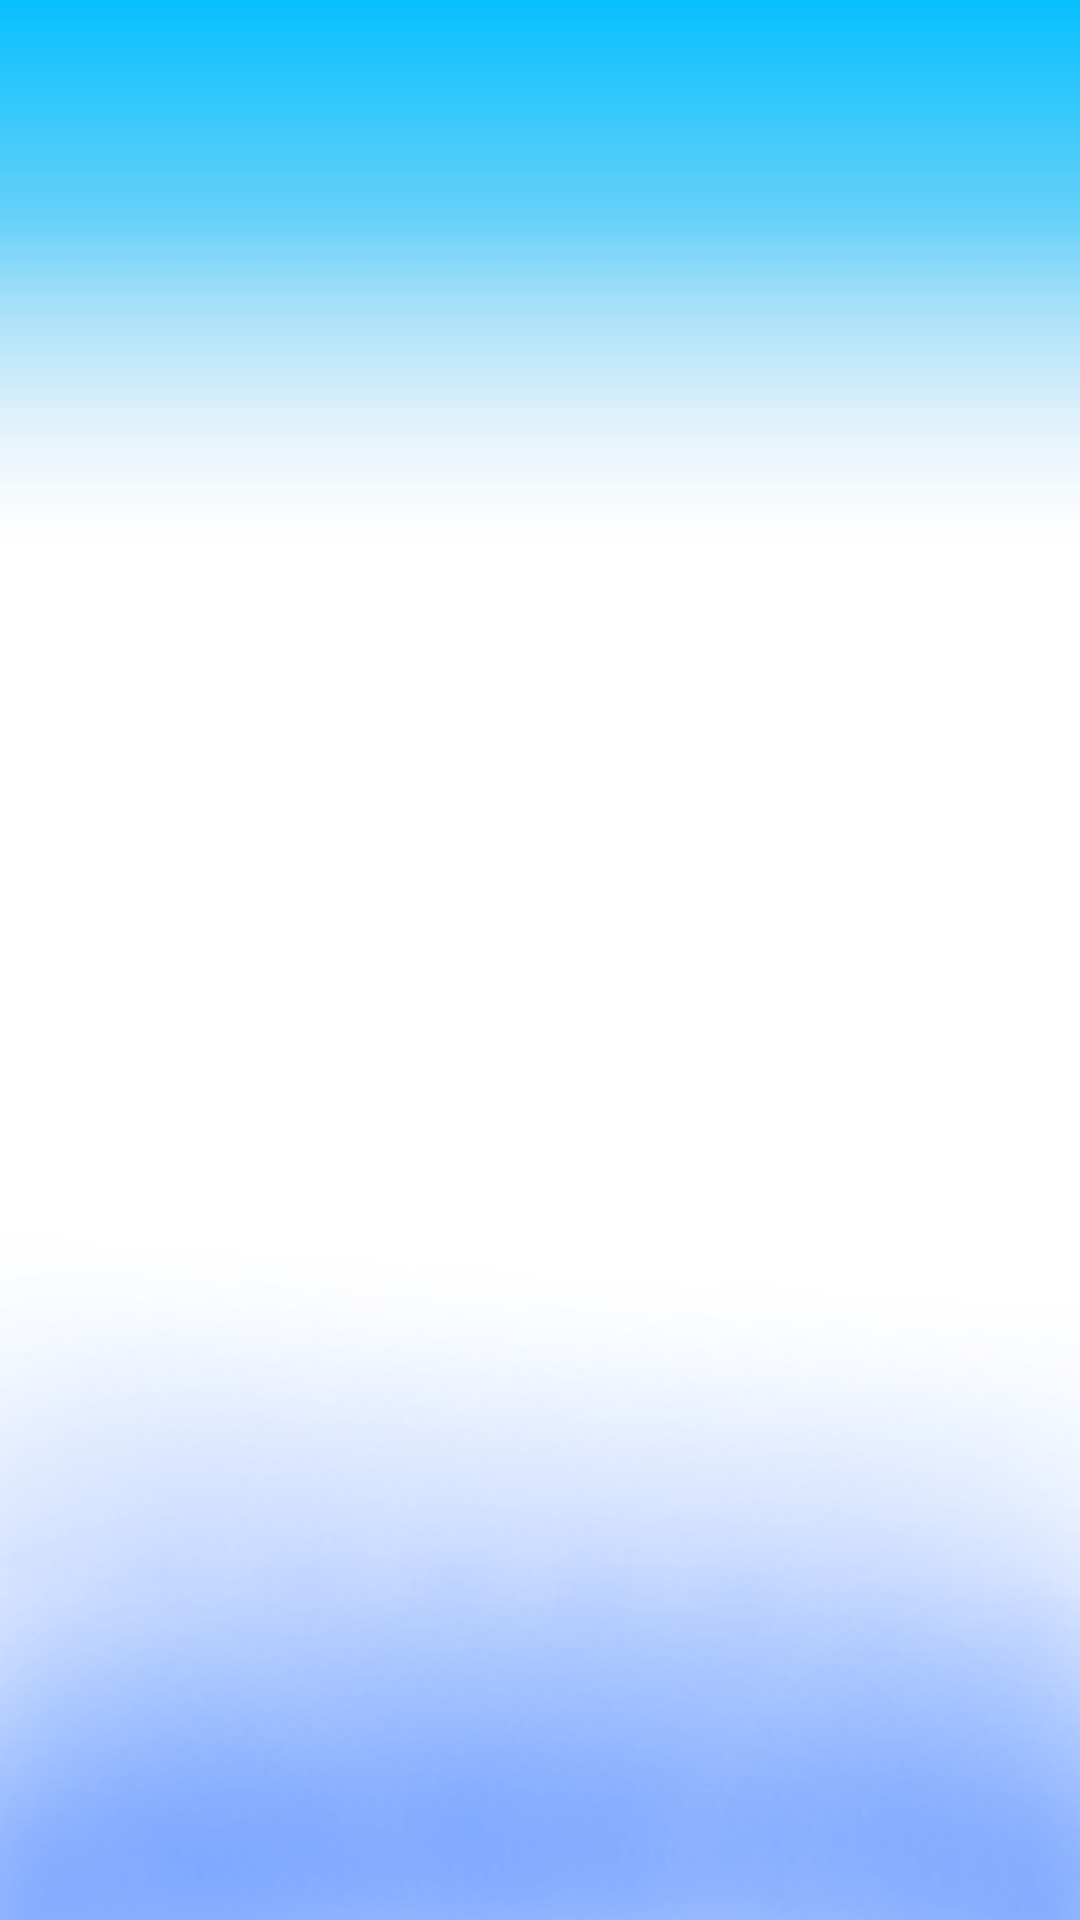

Here is an Android app screen rendered from its layout file. Give the layout XML and the strings, colors and styles it references.
<!-- AndroidManifest.xml: application theme Theme.Writerspace -->
<!-- res/layout/activity_main.xml -->
<?xml version="1.0" encoding="utf-8"?>
<RelativeLayout xmlns:android="http://schemas.android.com/apk/res/android"
    xmlns:app="http://schemas.android.com/apk/res-auto"
    xmlns:tools="http://schemas.android.com/tools"
    android:layout_width="wrap_content"
    android:layout_height="match_parent"
    android:background="@drawable/background"
    android:padding="20dp"
    >

    <ImageView
        android:layout_width="match_parent"
        android:layout_height="400dp"
        android:id="@+id/imgv"
        />

</RelativeLayout>
<!-- resources referenced by this layout -->
<resources>
  <!-- drawable background: png bitmap (drawable-v24, 28105 bytes) -->
  <style name="Theme.Writerspace" parent="Theme.AppCompat.Light.NoActionBar">
          <item name="windowActionBar">false</item>
  
          
          <item name="colorPrimary">@color/dark_blue</item>
          <item name="colorPrimaryVariant">@color/purple_700</item>
          <item name="colorOnPrimary">@color/white</item>
          
          <item name="colorSecondary">@color/teal_200</item>
          <item name="colorSecondaryVariant">@color/teal_700</item>
          <item name="colorOnSecondary">@color/black</item>
          
          <item name="android:statusBarColor" tools:targetApi="l">?attr/colorPrimaryVariant</item>
          
      </style>
  <color name="dark_blue">#0129A2</color>
  <color name="purple_700">#FF3700B3</color>
  <color name="white">#FFFFFFFF</color>
  <color name="teal_200">#FF03DAC5</color>
  <color name="teal_700">#FF018786</color>
  <color name="black">#FF000000</color>
</resources>
